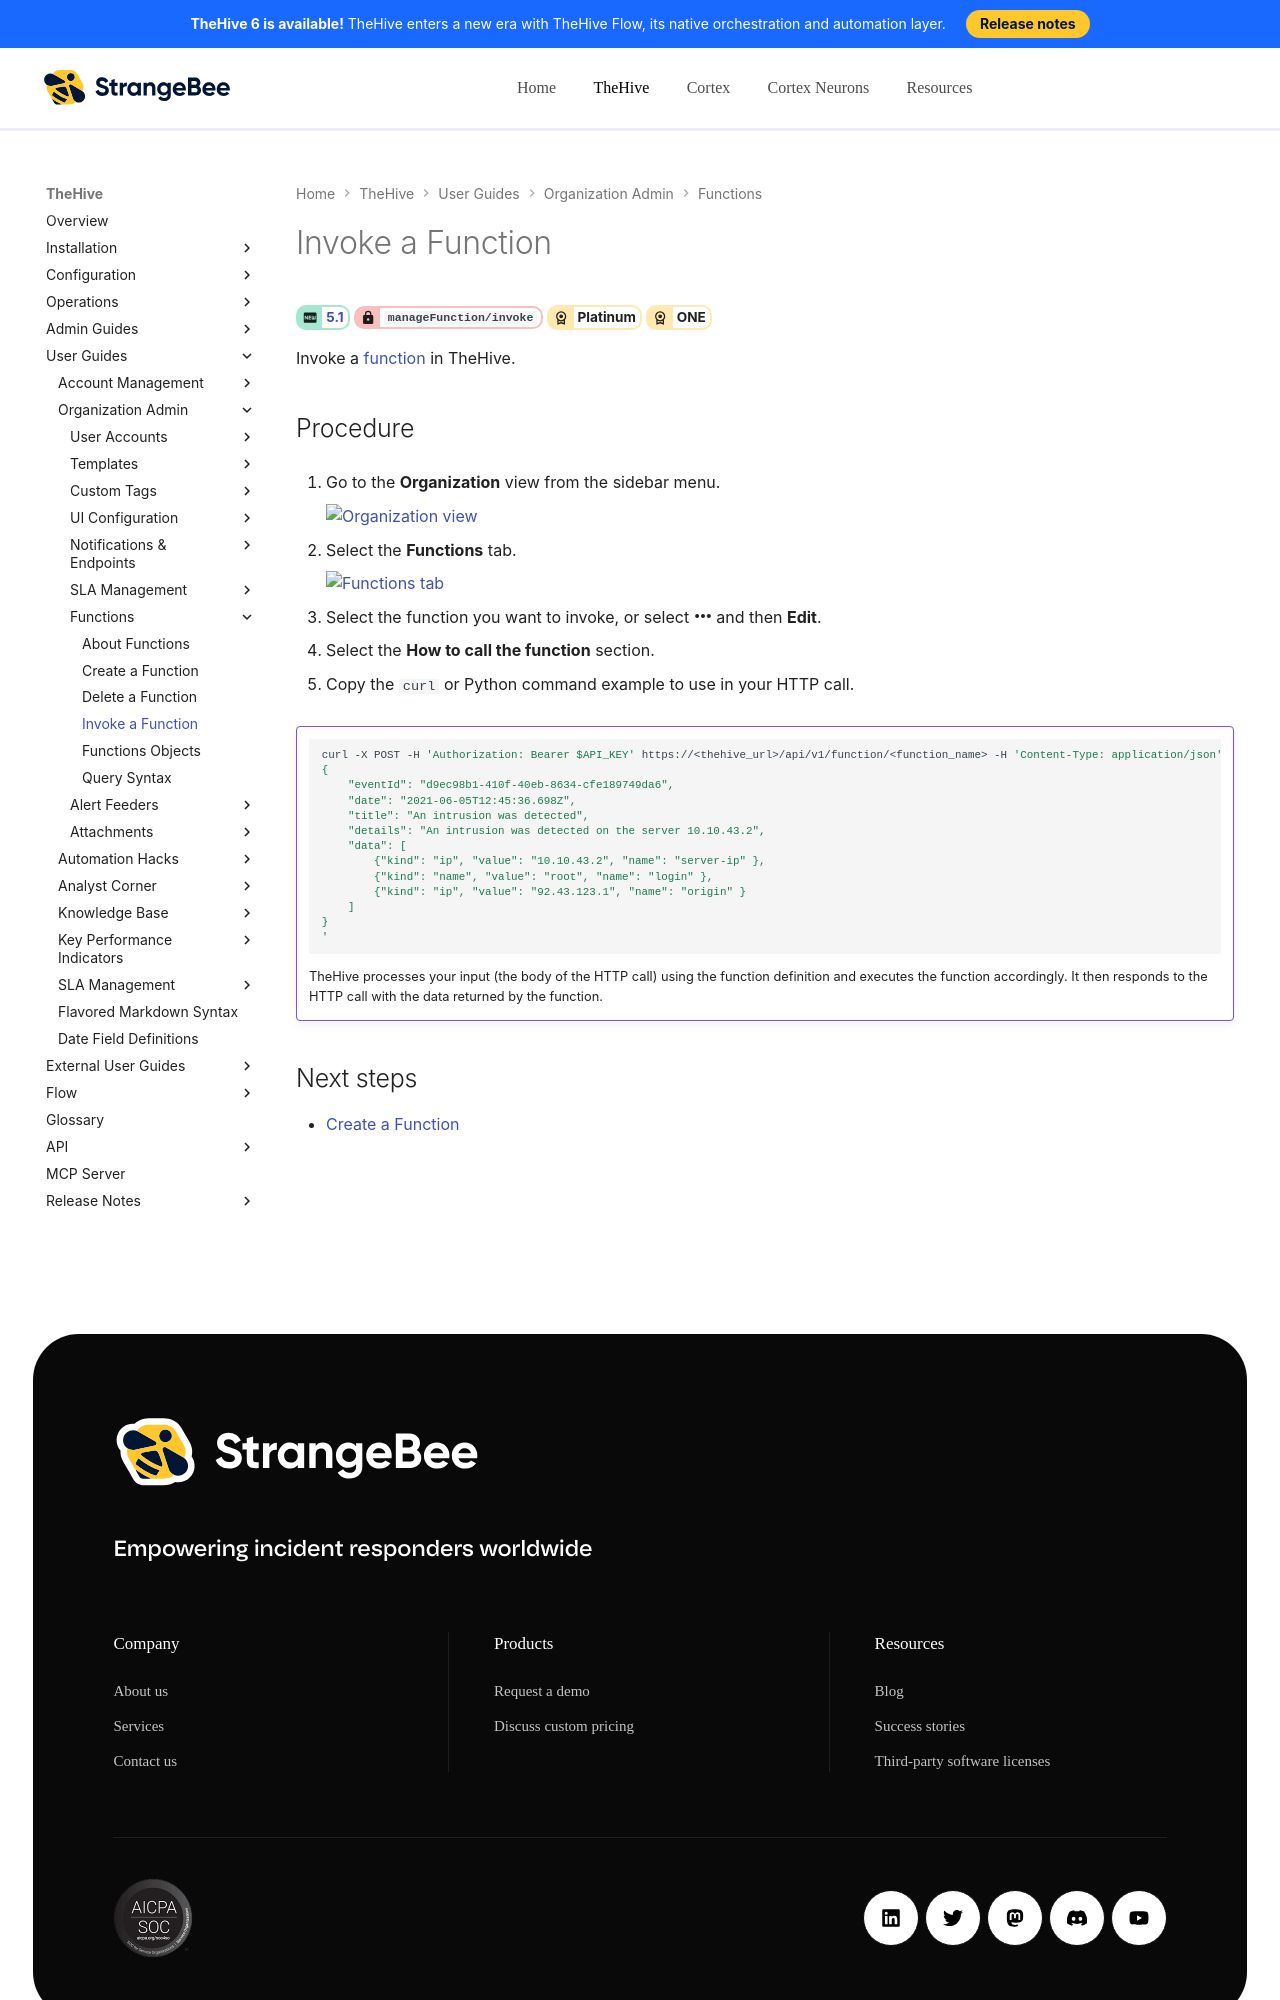

repository: StrangeBeeCorp/docs · page: thehive/user-guides/organization/configure-organization/manage-functions/invoke-a-function/index.html · generator: mkdocs

# Invoke a Function

<!-- md:version 5.1 --> <!-- md:permission `manageFunction/invoke` --> <!-- md:license Platinum --> <!-- md:license ONE -->

Invoke a [function](about-functions.md) in TheHive.

<h2>Procedure</h2>

1. {% include-markdown "includes/organization-view-go-to.md" %}

2. {% include-markdown "includes/functions-tab-go-to.md" %}

3. Select the function you want to invoke, or select :fontawesome-solid-ellipsis: and then **Edit**.

4. Select the **How to call the function** section.

5. Copy the `curl` or Python command example to use in your HTTP call.

!!! example ""

    ```bash
    curl -X POST -H 'Authorization: Bearer $API_KEY' https://<thehive_url>/api/v1/function/<function_name> -H 'Content-Type: application/json' --data '
    {
        "eventId": "d9ec98b1-410f-40eb-8634-cfe189749da6",
        "date": "2021-06-05T12:45:36.698Z",
        "title": "An intrusion was detected",
        "details": "An intrusion was detected on the server 10.10.43.2",
        "data": [
            {"kind": "ip", "value": "10.10.43.2", "name": "server-ip" },
            {"kind": "name", "value": "root", "name": "login" },
            {"kind": "ip", "value": "92.43.123.1", "name": "origin" }
        ]
    }
    '
    ```
